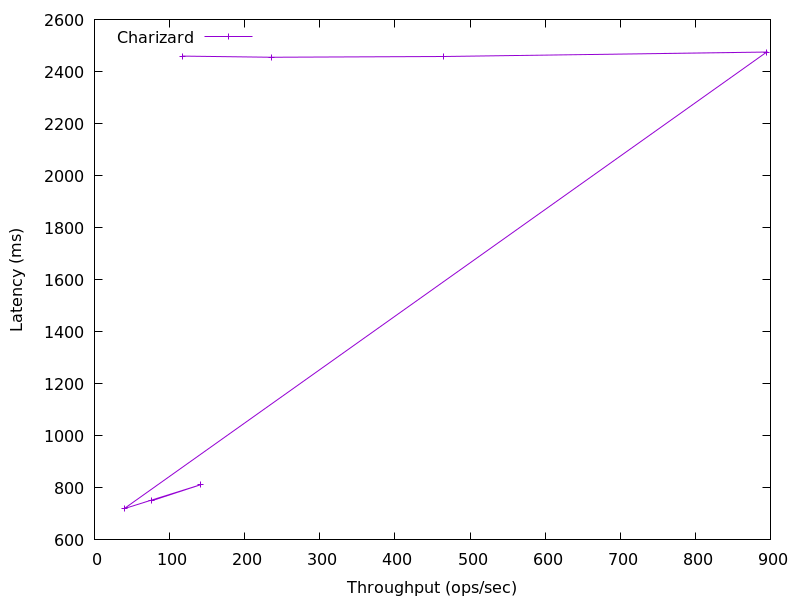

Values plotted in this chart, from the file beside it:
76.11069622670648, 750.2123048762677
141, 811.7
39.57, 720.1
895, 2475
465, 2458
235.5, 2455
117.9, 2459
